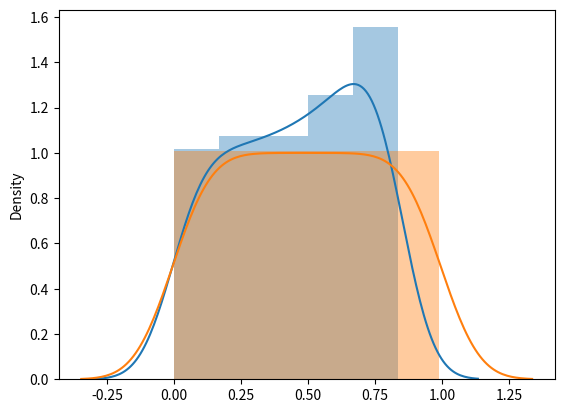
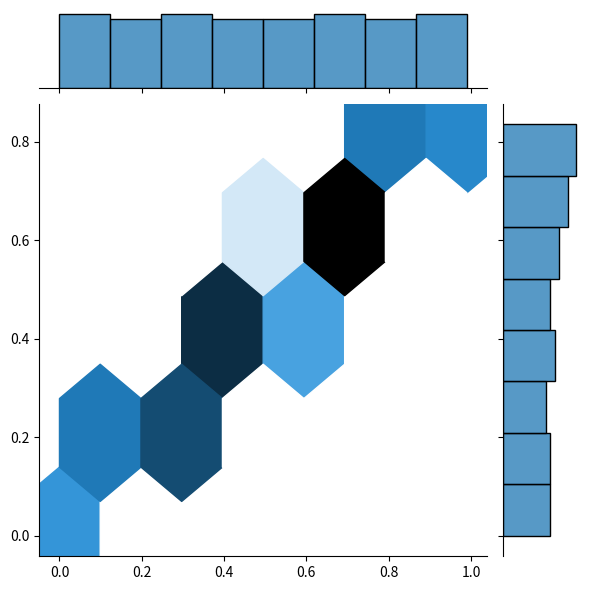

Source code (Python) for these figures, in order:
# -*- coding: utf-8 -*-
"""
Created on Tue Aug 13 23:00:04 2019

@author: Green
"""

#drawing head unit using mathmatics

import math

import seaborn as sns
import numpy as np

#%matplotlib inline

print (math.sin(45))


b = np.arange(0, 1, 0.01, np.float64)

sinB = np.sin(b)
print (sinB)

sns.distplot(sinB)
#sns.distplot(sinB, kde = False, bins = 2)
sns.distplot(b)

sns.jointplot(x = b, y = sinB,kind='hex')
